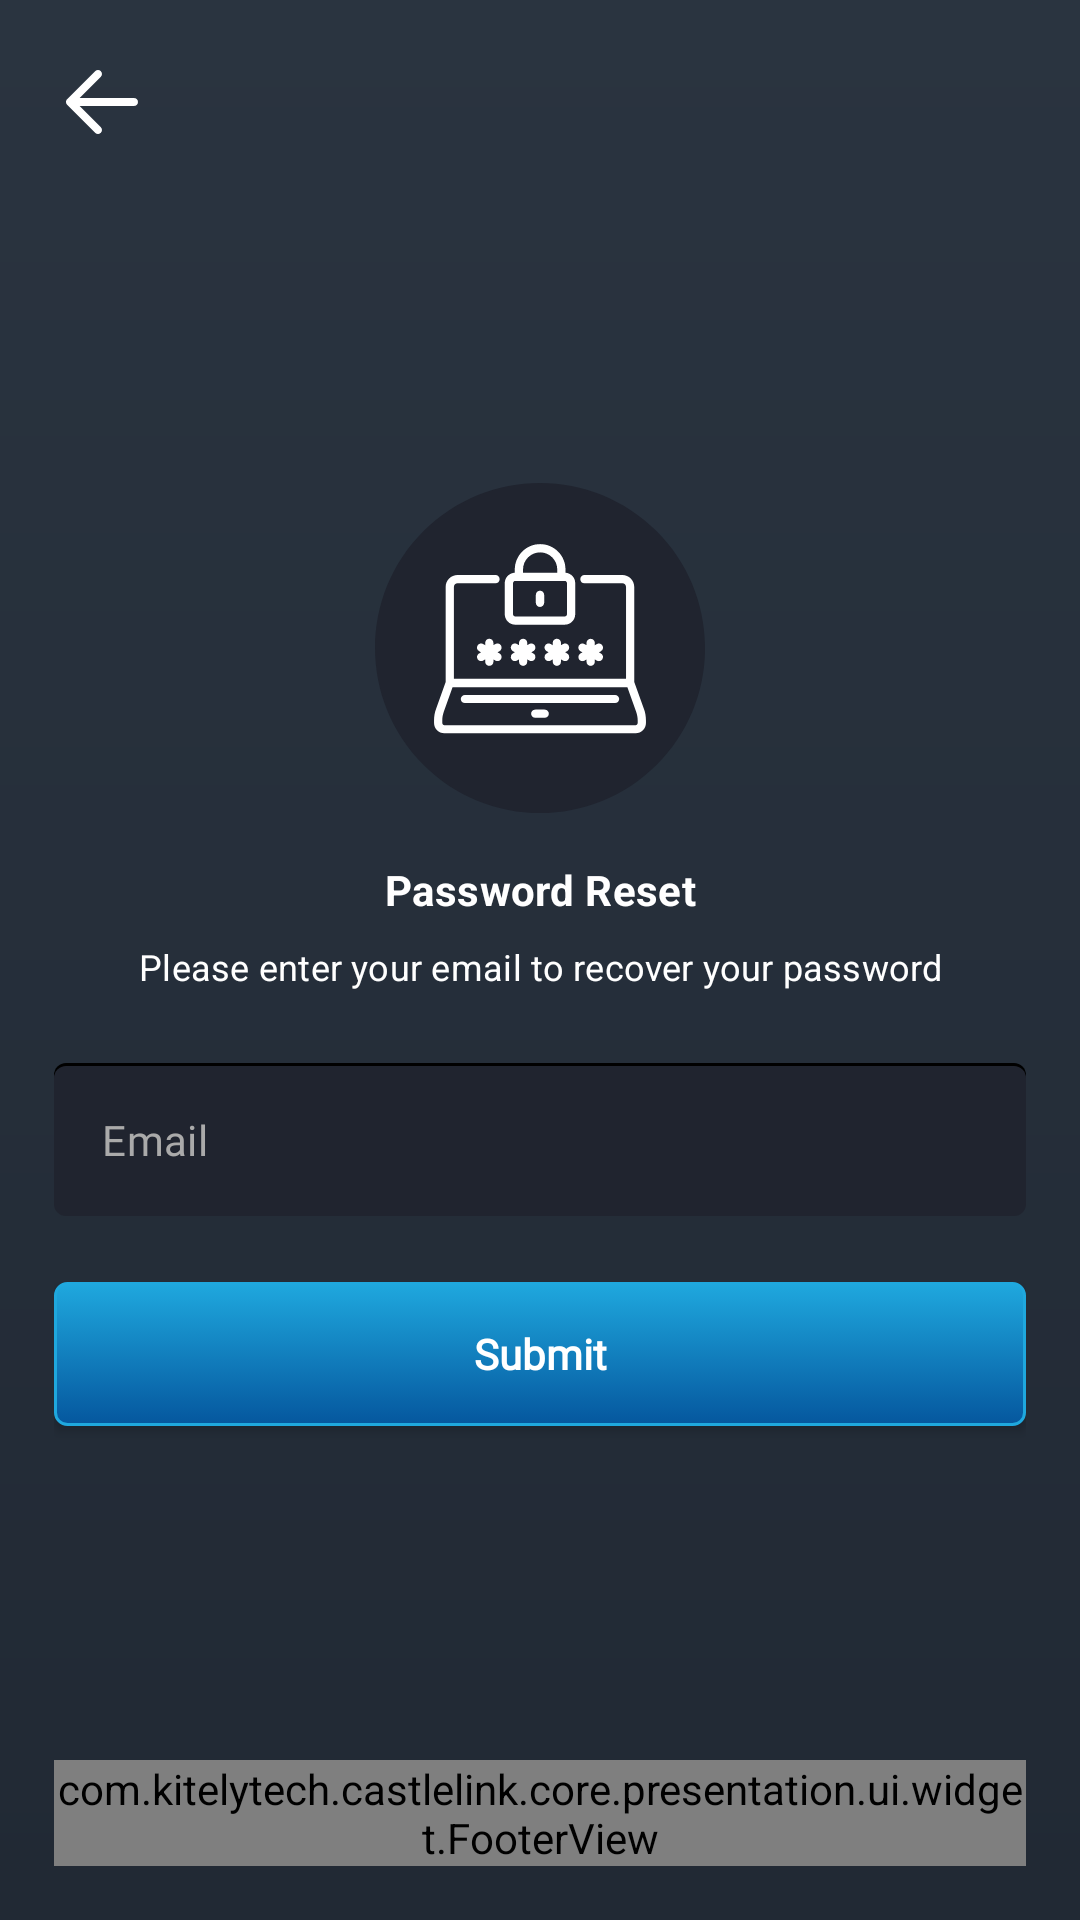

Here is an Android app screen rendered from its layout file. Give the layout XML and the strings, colors and styles it references.
<!-- AndroidManifest.xml: application theme Theme.CastleLink -->
<!-- res/layout/fragment_forgot_password.xml -->
<?xml version="1.0" encoding="utf-8"?>
<androidx.appcompat.widget.LinearLayoutCompat xmlns:android="http://schemas.android.com/apk/res/android"
    xmlns:app="http://schemas.android.com/apk/res-auto"
    xmlns:tools="http://schemas.android.com/tools"
    android:layout_width="match_parent"
    android:layout_height="match_parent"
    android:background="@drawable/gradient_background"
    android:orientation="vertical"
    android:padding="@dimen/offset_18">

    <ImageView
        android:id="@+id/back_iv"
        android:layout_width="wrap_content"
        android:layout_height="wrap_content"
        android:contentDescription="@null"
        android:src="@drawable/ic_back_arrow"
        app:layout_constraintEnd_toEndOf="parent"
        app:layout_constraintStart_toStartOf="parent"
        app:layout_constraintTop_toTopOf="parent" />

    <View
        android:layout_width="match_parent"
        android:layout_height="0dp"
        android:layout_weight="1" />

    <ImageView
        android:id="@+id/header_iv"
        android:layout_width="match_parent"
        android:layout_height="wrap_content"
        android:contentDescription="@null"
        android:src="@drawable/ic_forgot_password"
        app:layout_constraintEnd_toEndOf="parent"
        app:layout_constraintStart_toStartOf="parent"
        app:layout_constraintTop_toTopOf="parent" />

    <androidx.appcompat.widget.AppCompatTextView
        android:id="@+id/header_tv"
        style="@style/SubTitle1"
        android:layout_width="match_parent"
        android:layout_height="wrap_content"
        android:layout_marginTop="@dimen/offset_16"
        android:gravity="center"
        android:text="@string/password_restore_title"
        app:layout_constraintEnd_toEndOf="parent"
        app:layout_constraintStart_toStartOf="parent"
        app:layout_constraintTop_toBottomOf="@id/header_iv" />

    <androidx.appcompat.widget.AppCompatTextView
        android:id="@+id/instruction_tv"
        style="@style/SubTitle2"
        android:layout_width="match_parent"
        android:layout_height="wrap_content"
        android:layout_marginTop="@dimen/offset_8"
        android:gravity="center"
        android:text="@string/password_restore_instruction"
        app:layout_constraintEnd_toEndOf="parent"
        app:layout_constraintStart_toStartOf="parent"
        app:layout_constraintTop_toBottomOf="@id/header_tv" />


    <com.google.android.material.textfield.TextInputLayout
        android:id="@+id/email_til"
        style="@style/TextInputLayout"
        android:layout_width="match_parent"
        android:layout_height="wrap_content"
        android:layout_marginTop="@dimen/offset_24"
        app:layout_constraintEnd_toEndOf="parent"
        app:layout_constraintStart_toStartOf="parent"
        app:layout_constraintTop_toBottomOf="@id/instruction_tv">

        <com.google.android.material.textfield.TextInputEditText
            android:id="@+id/email_tied"
            style="@style/TextInput"
            android:layout_width="match_parent"
            android:layout_height="wrap_content"
            android:hint="@string/login_email_hint"
            android:imeOptions="actionDone"
            android:inputType="textEmailAddress" />

    </com.google.android.material.textfield.TextInputLayout>

    <androidx.appcompat.widget.AppCompatButton
        android:id="@+id/submit_b"
        style="@style/AppMainButton"
        android:layout_width="match_parent"
        android:layout_height="wrap_content"
        android:layout_marginTop="@dimen/offset_22"
        android:text="@string/all_submit_button"
        app:layout_constraintEnd_toEndOf="parent"
        app:layout_constraintStart_toStartOf="parent"
        app:layout_constraintTop_toBottomOf="@id/email_til" />

    <View
        android:layout_width="match_parent"
        android:layout_height="0dp"
        android:layout_weight="1" />

    <com.kitelytech.castlelink.core.presentation.ui.widget.FooterView
        android:id="@+id/footer_logo_iv"
        android:layout_width="match_parent"
        android:layout_height="wrap_content"
        android:background="@color/transparent" />

</androidx.appcompat.widget.LinearLayoutCompat>
<!-- resources referenced by this layout -->
<resources>
  <color name="transparent">#00000000</color>
  <dimen name="offset_16">16dp</dimen>
  <dimen name="offset_18">18dp</dimen>
  <dimen name="offset_22">22dp</dimen>
  <dimen name="offset_24">24dp</dimen>
  <dimen name="offset_8">8dp</dimen>
  <!-- drawable gradient_background (drawable) -->
  <?xml version="1.0" encoding="utf-8"?>
  <shape xmlns:android="http://schemas.android.com/apk/res/android"
      android:shape="rectangle">
      <gradient
          android:angle="270"
          android:endColor="@color/background_end_gradient"
          android:startColor="@color/background_start_gradient" />
  </shape>
  <string name="all_submit_button">Submit</string>
  <string name="login_email_hint">Email</string>
  <string name="password_restore_instruction">Please enter your email to recover your password</string>
  <string name="password_restore_title">Password Reset</string>
  <color name="background_end_gradient">#212934</color>
  <color name="background_start_gradient">#2A3440</color>
  <!-- drawable button_main (drawable) -->
  <?xml version="1.0" encoding="utf-8"?>
  <selector xmlns:android="http://schemas.android.com/apk/res/android">
      <item android:state_pressed="false" android:state_enabled="true" android:drawable="@drawable/gradient_background_main"/>
      <item android:state_pressed="true" android:state_enabled="true" android:drawable="@drawable/gradient_background_main_pressed"/>
      <item android:state_enabled="false" android:drawable="@drawable/background_disabled"/>
  </selector>
  <dimen name="text_size_14">14sp</dimen>
  <dimen name="text_size_12">12sp</dimen>
  <color name="text_primary">#FFFFFF</color>
  <color name="text_secondary">#AAAAAA</color>
  <!-- drawable text_cursor_drawable (drawable) -->
  <?xml version="1.0" encoding="utf-8"?>
  <shape
      xmlns:android="http://schemas.android.com/apk/res/android"
      android:shape="rectangle">
  
      <size android:width="1dp"/>
      <solid android:color="@color/text_secondary"/>
      <corners android:radius="0.5dp"/>
  </shape>
  <color name="error_accent">#FF0000</color>
  <color name="main">#1FA8DE</color>
  <color name="background_dark">#20242F</color>
  <color name="main_end_gradient">#05579E</color>
  <color name="black">#FF000000</color>
  <!-- drawable gradient_background_main (drawable) -->
  <?xml version="1.0" encoding="utf-8"?>
  <shape xmlns:android="http://schemas.android.com/apk/res/android"
      android:shape="rectangle">
      <stroke
          android:width="@dimen/main_background_stroke"
          android:color="@color/main" />
      <gradient
          android:angle="270"
          android:endColor="@color/main_end_gradient"
          android:startColor="@color/main_start_gradient" />
      <corners android:radius="@dimen/main_background_corner_radius" />
  </shape>
  <!-- drawable gradient_background_main_pressed (drawable) -->
  <?xml version="1.0" encoding="utf-8"?>
  <shape xmlns:android="http://schemas.android.com/apk/res/android"
      android:shape="rectangle">
      <stroke
          android:width="@dimen/main_background_stroke"
          android:color="@color/main" />
      <gradient
          android:angle="90"
          android:endColor="@color/main_end_gradient"
          android:startColor="@color/main_start_gradient" />
      <corners android:radius="@dimen/main_background_corner_radius" />
  </shape>
  <!-- drawable background_disabled (drawable) -->
  <?xml version="1.0" encoding="utf-8"?>
  <shape xmlns:android="http://schemas.android.com/apk/res/android"
      android:shape="rectangle">
      <stroke
          android:width="@dimen/main_background_stroke"
          android:color="@color/muted" />
      <solid android:color="@color/disabled" />
      <corners android:radius="@dimen/main_background_corner_radius" />
  </shape>
  <color name="button_strokes">#000000</color>
  <dimen name="main_background_corner_radius">4dp</dimen>
  <dimen name="main_background_stroke">1dp</dimen>
  <color name="main_start_gradient">#1FA8DE</color>
  <color name="muted">#D8D8D8</color>
  <color name="disabled">#7F8A8E</color>
</resources>
